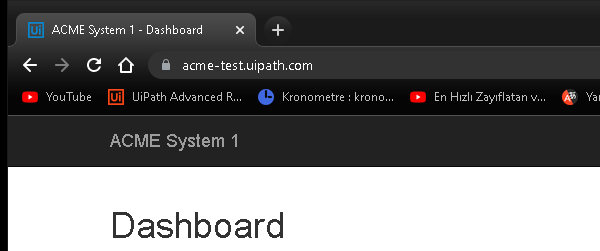
Task: Generate the Security Hash for each Client based on their
personal information.
Workflow: System1_Close

Step 1: Attach Browser 'chrome.exe ACME' in window 'ACME System 1 -*' (chrome.exe)

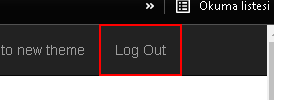
Step 2: click on the link 'Log Out'
